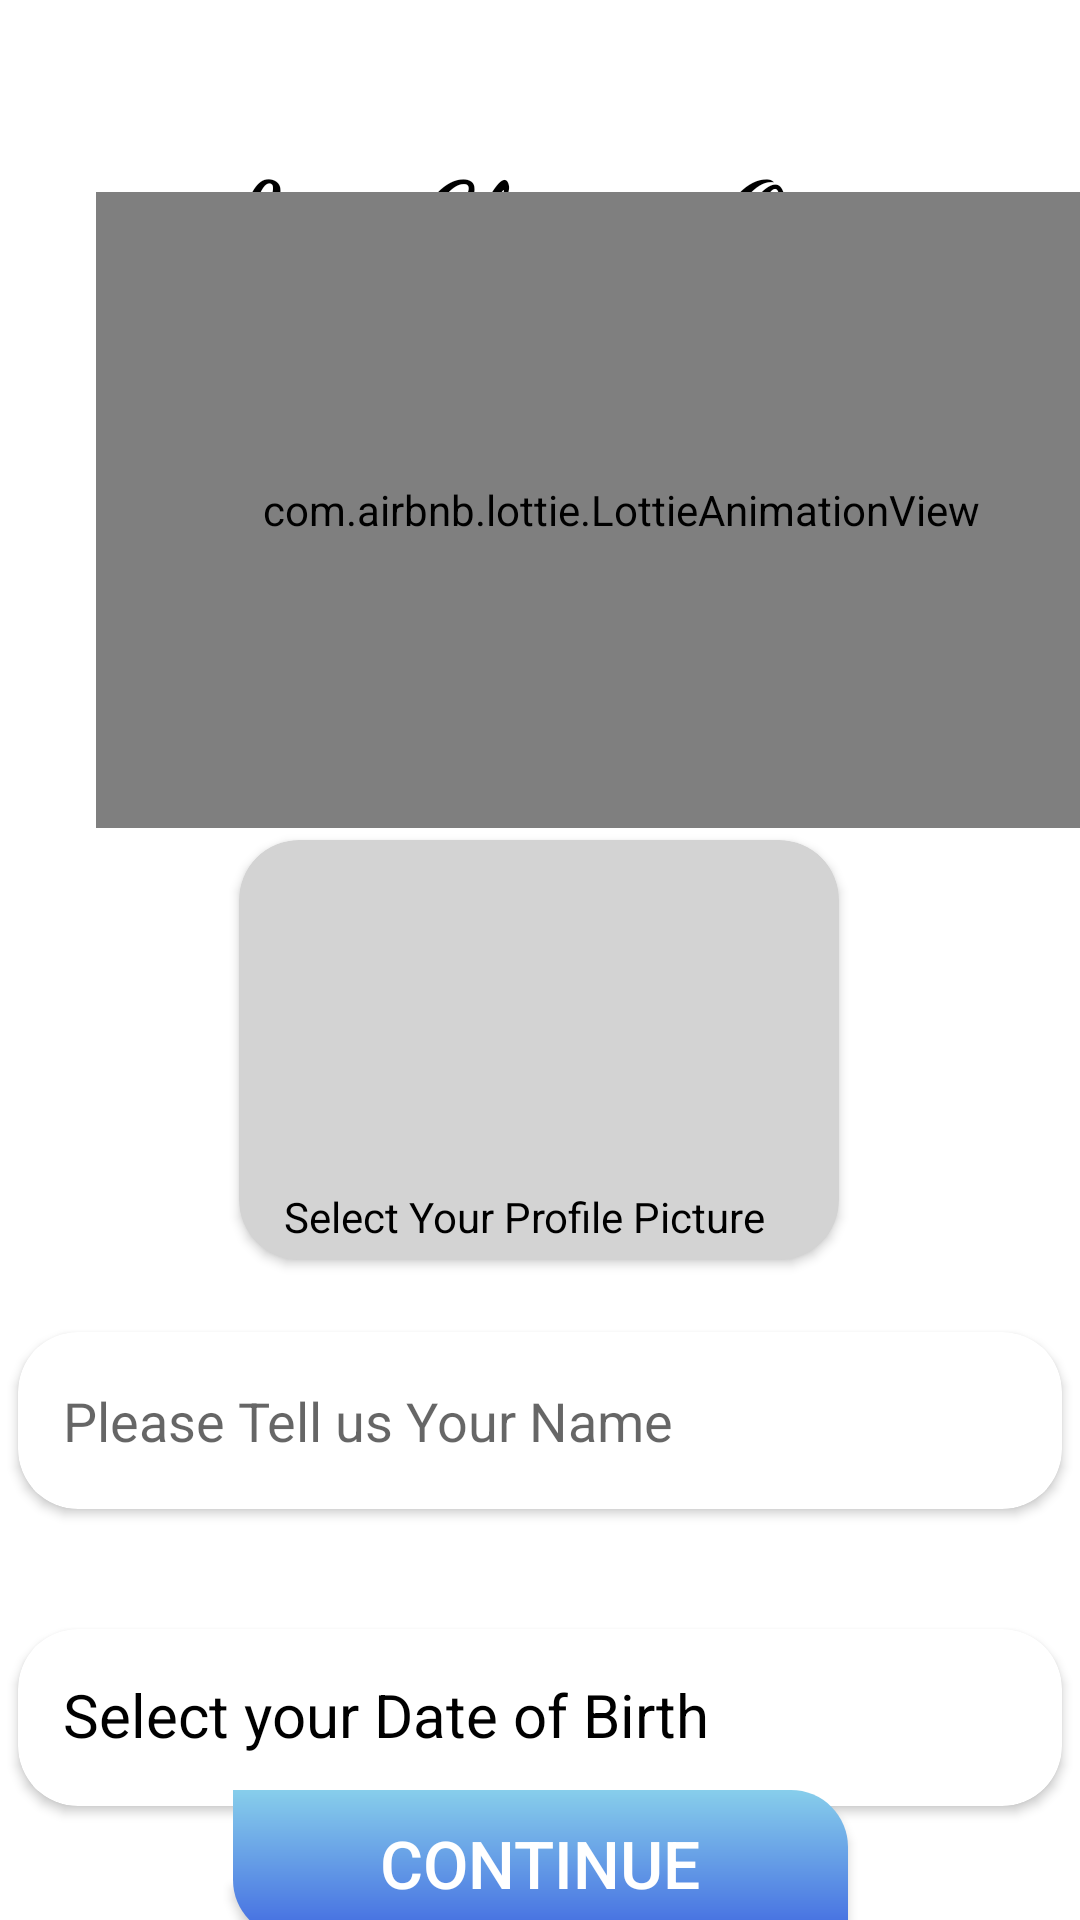

Android layout source for this screen:
<!-- AndroidManifest.xml: application theme Theme.ChitChat -->
<!-- res/layout/fragment_info.xml -->
<?xml version="1.0" encoding="utf-8"?>
<androidx.constraintlayout.widget.ConstraintLayout xmlns:android="http://schemas.android.com/apk/res/android"
    xmlns:app="http://schemas.android.com/apk/res-auto"
    xmlns:tools="http://schemas.android.com/tools"
    android:layout_width="match_parent"
    android:layout_height="match_parent"
    android:background="@color/white"
    tools:context=".Signup">

    <TextView
        android:id="@+id/Letschat2"
        android:layout_width="match_parent"
        android:layout_height="wrap_content"
        android:layout_marginTop="36dp"
        android:fontFamily="cursive"

        android:padding="10dp"
        android:text="Lets Chat it Out"
        android:textAlignment="center"
        android:textColor="@color/black"
        android:textSize="36sp"
        android:textStyle="bold"
        app:layout_constraintEnd_toEndOf="parent"
        app:layout_constraintHorizontal_bias="0.0"
        app:layout_constraintStart_toStartOf="parent"
        app:layout_constraintTop_toTopOf="parent" />

    <com.airbnb.lottie.LottieAnimationView
        android:id="@+id/animation_view"
        android:layout_width="350dp"
        android:layout_height="212dp"

        android:layout_marginStart="32dp"
        android:layout_marginTop="64dp"
        android:foregroundGravity="center"
        app:layout_constraintStart_toStartOf="parent"
        app:layout_constraintTop_toTopOf="parent"
        app:lottie_autoPlay="true"
        app:lottie_loop="true"
        app:lottie_rawRes="@raw/chat2" />

    <androidx.cardview.widget.CardView
        android:id="@+id/cardViewinfo"
        android:layout_width="200dp"
          android:backgroundTint="#D3D3D3"
        android:layout_height="140dp"
        android:layout_marginTop="4dp"
        app:cardCornerRadius="20dp"
        app:layout_constraintEnd_toEndOf="parent"
        app:layout_constraintHorizontal_bias="0.497"
        app:layout_constraintStart_toStartOf="parent"
        app:layout_constraintTop_toBottomOf="@+id/animation_view">


        <LinearLayout
            android:layout_width="wrap_content"
            android:layout_height="match_parent"
            android:layout_margin="5dp"
            android:orientation="vertical">

            <ImageView
                android:id="@+id/imageprofile"
                android:layout_width="match_parent"
                android:layout_height="match_parent"
                android:scaleType="fitXY"
                android:layout_weight="1"
                android:src="@drawable/img" />

            <TextView
                android:id="@+id/textViewpick"
                android:layout_width="wrap_content"
                android:layout_height="wrap_content"
                android:layout_gravity="center"
                android:layout_marginLeft="10dp"
                android:layout_marginRight="10dp"
                android:text="Select Your Profile Picture"
                android:layout_marginTop="5dp"
                android:textColor="@color/black" />
        </LinearLayout>

    </androidx.cardview.widget.CardView>

    <androidx.cardview.widget.CardView
        android:id="@+id/cardView2info"
        android:layout_width="wrap_content"
        android:layout_height="wrap_content"
        app:cardCornerRadius="20dp"
        app:layout_constraintEnd_toEndOf="parent"
        android:layout_marginTop="40dp"
        app:layout_constraintHorizontal_bias="0.507"
        app:layout_constraintStart_toStartOf="parent"
        app:layout_constraintTop_toBottomOf="@+id/cardView3info">

        <LinearLayout
            android:layout_width="match_parent"
            android:layout_height="match_parent"
            android:layout_margin="5dp"
            android:orientation="horizontal">

            <TextView
                android:id="@+id/selectdob"
                android:layout_width="303dp"
                android:layout_height="49dp"

                android:background="@color/white"
                android:ems="10"
                android:text="Select your Date of Birth"
                android:inputType="textPersonName"

                android:padding="10dp"
                android:textColor="@color/black"
                android:textSize="20sp" />

            <ImageView
                android:id="@+id/imageViewcalendar"
                android:layout_width="35dp"
                android:layout_height="24dp"
                android:layout_gravity="center"
                android:src="@drawable/baseline_calendar_month_24" />
        </LinearLayout>

    </androidx.cardview.widget.CardView>

    <androidx.cardview.widget.CardView
        android:id="@+id/cardView3info"
        android:layout_width="wrap_content"
        android:layout_height="wrap_content"
        android:layout_marginTop="24dp"

        app:cardCornerRadius="20dp"
        app:layout_constraintEnd_toEndOf="parent"
        app:layout_constraintHorizontal_bias="0.507"
        app:layout_constraintStart_toStartOf="parent"
        app:layout_constraintTop_toBottomOf="@+id/cardViewinfo">

        <LinearLayout
            android:layout_width="match_parent"
            android:layout_height="match_parent"
            android:layout_margin="5dp"
            android:orientation="horizontal">

            <EditText
                android:id="@+id/editname"
                android:layout_width="338dp"
                android:layout_height="49dp"

                android:background="@color/white"
                android:ems="10"
                android:hint="Please Tell us Your Name"
                android:inputType="textPersonName"
                android:padding="10dp" />


        </LinearLayout>

    </androidx.cardview.widget.CardView>

    <Button
        android:id="@+id/continu"
        android:layout_width="205dp"
        android:layout_height="49dp"
        android:text="Continue"
        android:padding="5dp"
        android:textSize="22sp"
        android:textColor="@color/white"
        android:background="@drawable/yellow_gradientbutton"
        app:layout_constraintBottom_toBottomOf="parent"
        app:layout_constraintEnd_toEndOf="parent"
        app:layout_constraintStart_toStartOf="parent"
        app:layout_constraintTop_toBottomOf="@+id/cardView2info" />

</androidx.constraintlayout.widget.ConstraintLayout>
<!-- resources referenced by this layout -->
<resources>
  <!-- drawable yellow_gradientbutton (drawable) -->
  <shape xmlns:android="http://schemas.android.com/apk/res/android">
      <gradient
          android:startColor="#4169E1"
          android:endColor= "#87CEEB"
          android:type="linear"
          android:angle="90" />
      <corners android:bottomLeftRadius="19dp"
          android:topRightRadius="19dp"/>
  </shape>
  <style name="Theme.ChitChat" parent="Theme.AppCompat.DayNight.NoActionBar">
          
          <item name="colorPrimary">@color/purple_500</item>
          <item name="colorPrimaryVariant">@color/purple_700</item>
          <item name="colorOnPrimary">@color/white</item>
          
          <item name="colorSecondary">@color/teal_200</item>
          <item name="colorSecondaryVariant">@color/teal_700</item>
          <item name="colorOnSecondary">@color/black</item>
          
          <item name="android:statusBarColor">#4169E1</item>
          
      </style>
  <!-- not gathered from this repository: default colours our renderer supplied (Android Studio template values) -->
  <color name="purple_500">#FF6200EE</color>
  <color name="purple_700">#FF3700B3</color>
  <color name="teal_200">#FF03DAC5</color>
  <color name="teal_700">#FF018786</color>
  <color name="black">#FF000000</color>
  <color name="white">#FFFFFFFF</color>
</resources>
